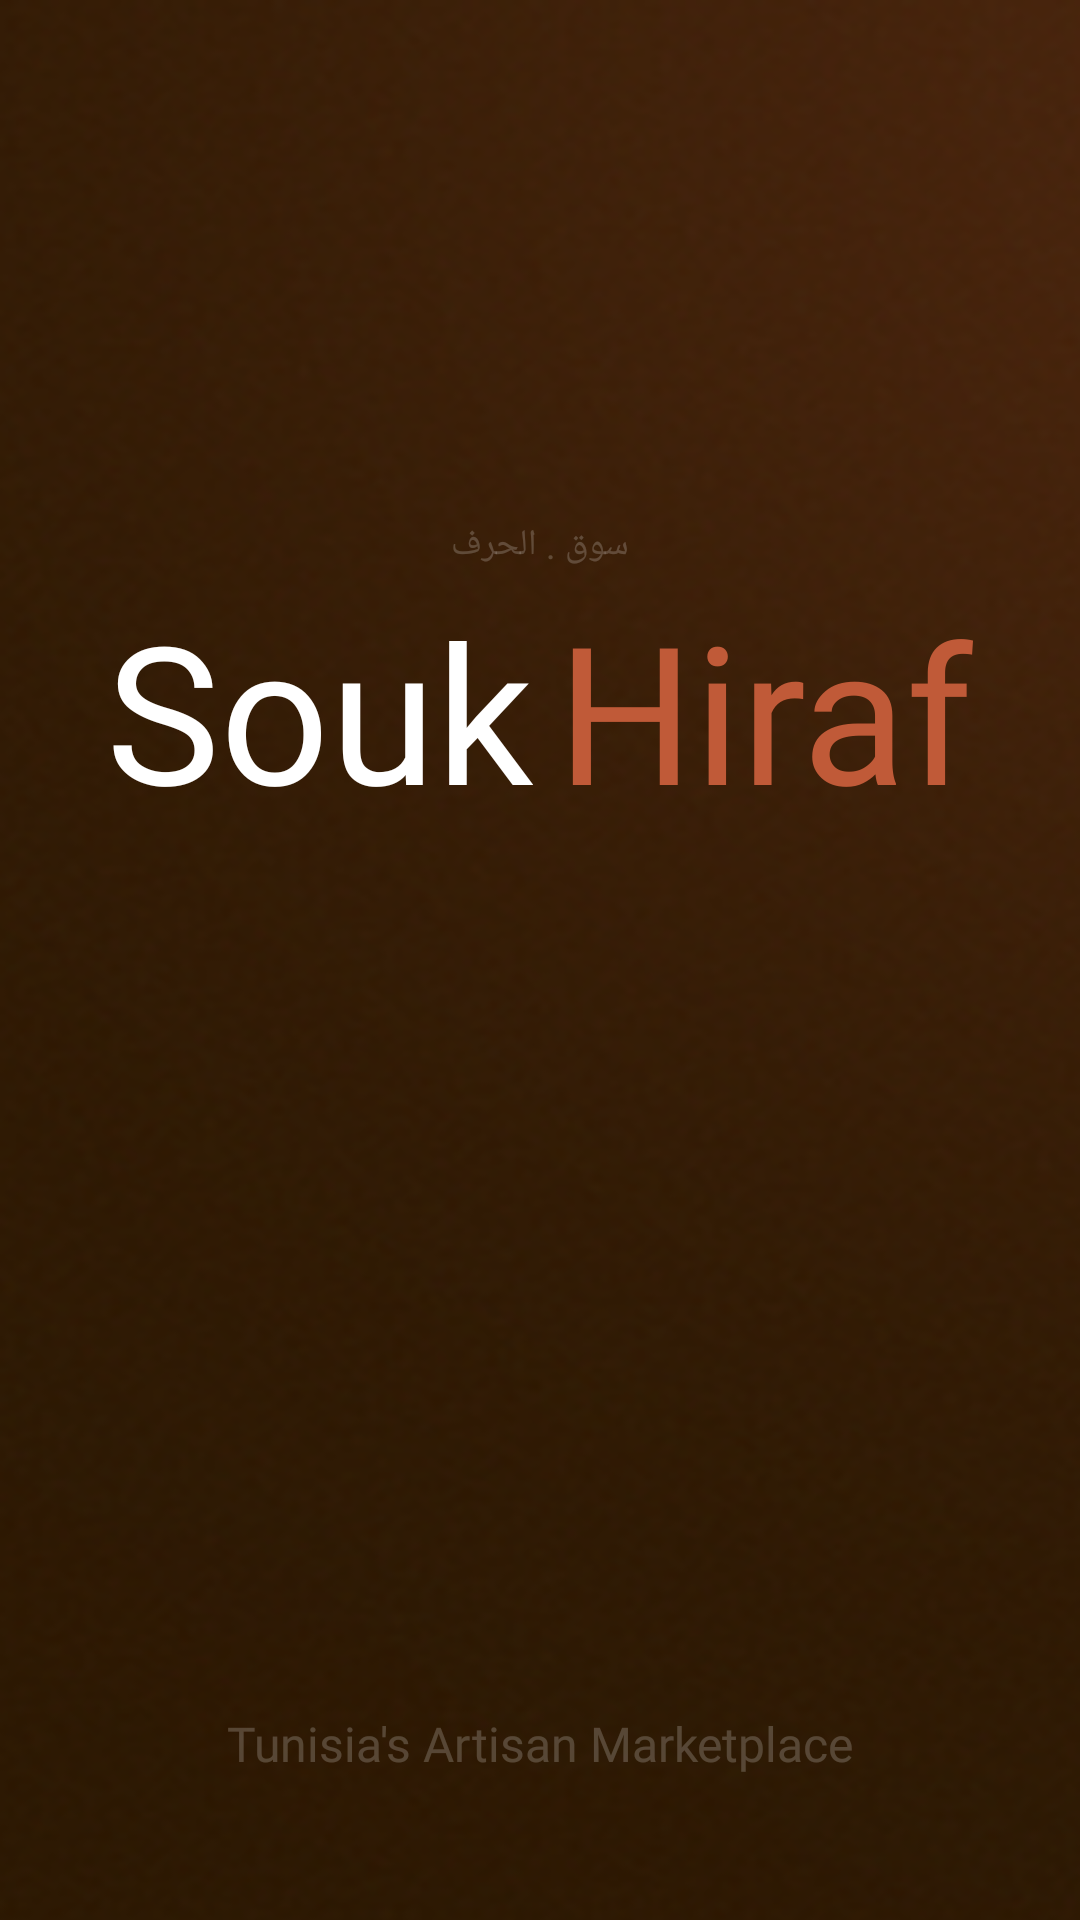

Produce the Android XML layout that renders to this screen, including the resource entries it uses.
<!-- AndroidManifest.xml: application theme Theme.MyApplication -->
<!-- res/layout/activity_loading_screen.xml -->
<?xml version="1.0" encoding="utf-8"?>
<androidx.constraintlayout.widget.ConstraintLayout xmlns:android="http://schemas.android.com/apk/res/android"
    xmlns:app="http://schemas.android.com/apk/res-auto"
    xmlns:tools="http://schemas.android.com/tools"
    android:id="@+id/main"
    android:layout_width="match_parent"
    android:layout_height="match_parent"
    tools:context=".LoadingScreen">

    <ImageView
        android:id="@+id/imageView3"
        android:layout_width="match_parent"
        android:layout_height="match_parent"
        android:background="@drawable/loading_background"
        android:contentDescription="@string/loadingbackground"
        android:scaleType="centerCrop"
        app:layout_constraintBottom_toBottomOf="parent"
        app:layout_constraintEnd_toEndOf="parent"
        app:layout_constraintHorizontal_bias="0.0"
        app:layout_constraintStart_toStartOf="parent"
        app:layout_constraintTop_toTopOf="parent"
        app:layout_constraintVertical_bias="0.0" />

    <androidx.constraintlayout.widget.Guideline
        android:id="@+id/guideline_vertical"
        android:layout_width="wrap_content"
        android:layout_height="wrap_content"
        android:orientation="vertical"
        app:layout_constraintGuide_percent="0.5" />

    <LinearLayout
        android:id="@+id/title_group"
        android:layout_width="wrap_content"
        android:layout_height="wrap_content"
        android:orientation="horizontal"
        android:gravity="center_vertical|center_horizontal"
        app:layout_constraintBottom_toBottomOf="parent"
        app:layout_constraintEnd_toEndOf="parent"
        app:layout_constraintStart_toStartOf="parent"
        app:layout_constraintTop_toTopOf="parent"
        app:layout_constraintVertical_bias="0.35">

        <TextView
            android:id="@+id/textView"
            android:layout_width="wrap_content"
            android:layout_height="wrap_content"
            android:layout_marginEnd="8dp"
            android:fontFamily="@font/cormorant_garamond_italic"
            android:text="@string/souk"
            android:textColor="@color/white"
            android:textSize="64sp" />

        <TextView
            android:id="@+id/textView2"
            android:layout_width="wrap_content"
            android:layout_height="wrap_content"
            android:fontFamily="@font/cormorant_garamond_italic"
            android:text="@string/hiraf"
            android:textColor="@color/primary"
            android:textSize="64sp" />
    </LinearLayout>

    <TextView
        android:id="@+id/textView3"
        android:layout_width="wrap_content"
        android:layout_height="wrap_content"
        android:layout_marginBottom="4dp"
        android:alpha="0.2"
        android:fontFamily="@font/tajawal_regular"
        android:text="@string/soukHiraf"
        android:textColor="@color/white"
        android:textSize="12sp"
        app:layout_constraintBottom_toTopOf="@+id/title_group"
        app:layout_constraintEnd_toEndOf="parent"
        app:layout_constraintStart_toStartOf="parent" />

    <TextView
        android:id="@+id/textView4"
        android:layout_width="wrap_content"
        android:layout_height="wrap_content"
        android:layout_marginBottom="48dp"
        android:alpha="0.2"
        android:fontFamily="@font/cormorant_garamond_regular"
        android:text="@string/tunisia_s_artisan_marketplace"
        android:textColor="@color/white"
        android:textSize="16sp"
        app:layout_constraintBottom_toBottomOf="parent"
        app:layout_constraintEnd_toEndOf="parent"
        app:layout_constraintStart_toStartOf="parent" />

</androidx.constraintlayout.widget.ConstraintLayout>
<!-- resources referenced by this layout -->
<resources>
  <color name="primary">#C05A38</color>
  <color name="white">#FFFFFFFF</color>
  <!-- drawable loading_background: png bitmap (drawable, 207732 bytes) -->
  <string name="hiraf">Hiraf</string>
  <string name="loadingbackground">loadingBackground</string>
  <string name="souk">Souk</string>
  <string name="soukHiraf">سوق . الحرف</string>
  <string name="tunisia_s_artisan_marketplace">Tunisia\'s Artisan Marketplace</string>
</resources>
